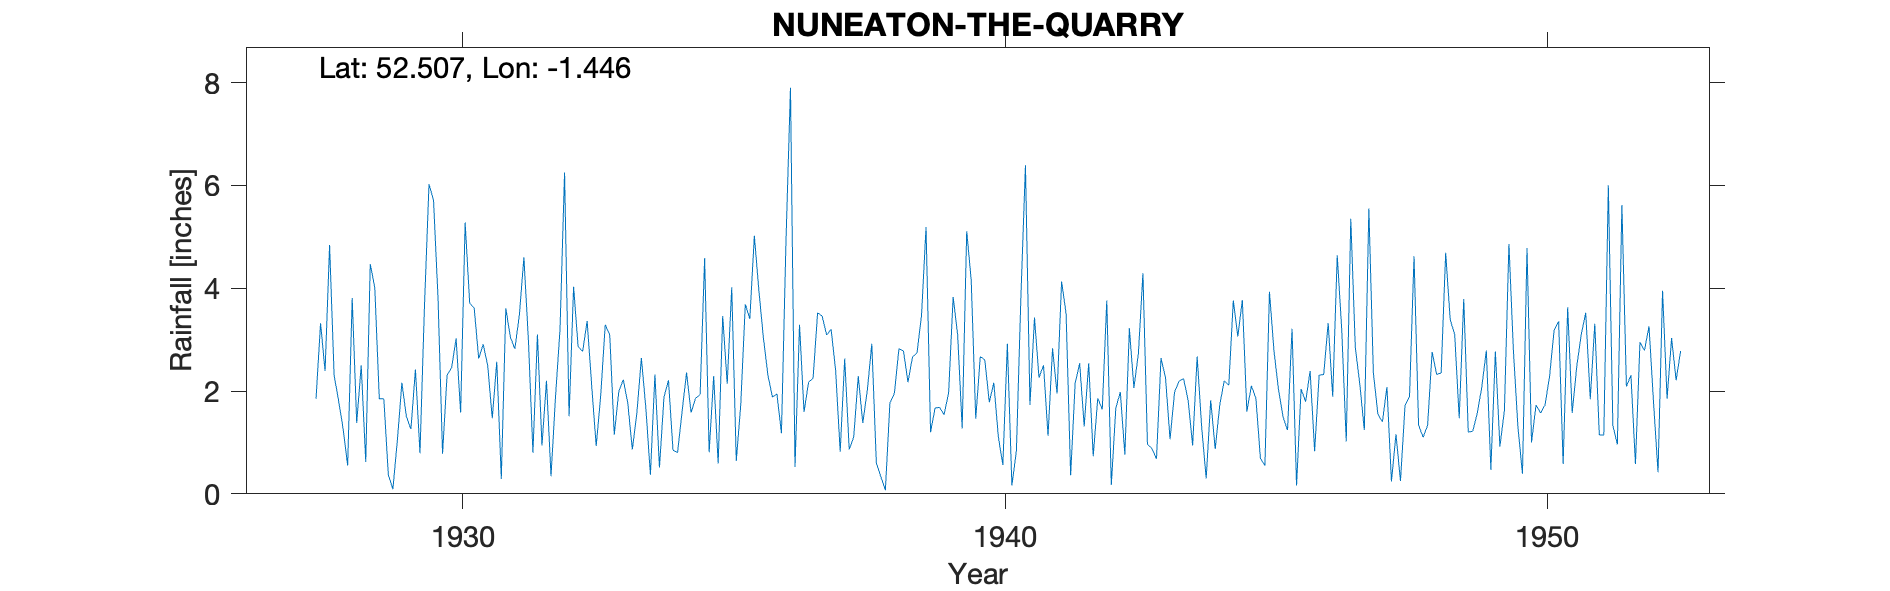

Source data for this figure (header and first rows):
THE QUARRY, NUNEATON, , , , , , , , , , , , , , , , , , , , , , , 
Grid ref, SP377901, Long, -1.446, Lat, 52.51, Elevation, 321, ft, , , , , , , , , , , , , , , 
Station no, 2482, , , , , , , , , , , , , , , , , , , , , , 
, 1920, 1921, 1922, 1923, 1924, 1925, 1926, 1927, 1928, 1929, 1930, 1931, 1932, 1933, 1934, 1935, 1936, 1937, 1938, 1939, 1940, 1941, 1942
January, , , , , , , , , 4.84, 1.85, 3.8, 1.47, 2.2, 1.91, 2.32, 0.81, 3.04, 3.52, 2.92, 5.19, 2.67, 3.43, 2.54
February, , , , , , , , , 2.3, 0.37, 0.78, 2.57, 0.34, 3.29, 0.51, 2.29, 2.31, 3.46, 0.6, 1.2, 2.61, 2.26, 0.73
March, , , , , , , , , 1.81, 0.09, 2.31, 0.29, 1.89, 3.09, 1.88, 0.59, 1.88, 3.09, 0.33, 1.67, 1.78, 2.5, 1.86
April, , , , , , , , , 1.26, 1.04, 2.45, 3.61, 3.21, 1.15, 2.21, 3.46, 1.94, 3.2, 0.07, 1.68, 2.16, 1.13, 1.64
May, , , , , , , , , 0.55, 2.16, 3.02, 3.05, 6.25, 1.99, 0.85, 2.14, 1.18, 2.39, 1.76, 1.54, 1.11, 2.83, 3.76
June, , , , , , , , , 3.81, 1.5, 1.58, 2.82, 1.51, 2.22, 0.8, 4.02, 4.91, 0.82, 1.96, 1.97, 0.56, 1.95, 0.17
July, , , , , , , , , 1.38, 1.26, 5.28, 3.48, 4.03, 1.76, 1.59, 0.64, 7.9, 2.63, 2.82, 3.83, 2.92, 4.13, 1.67
August, , , , , , , , , 2.5, 2.42, 3.71, 4.6, 2.86, 0.86, 2.36, 1.74, 0.52, 0.86, 2.78, 3.09, 0.16, 3.5, 1.98
September, , , , , , , , , 0.62, 0.79, 3.61, 2.99, 2.77, 1.57, 1.58, 3.69, 3.29, 1.11, 2.17, 1.27, 0.84, 0.36, 0.76
October, , , , , , , , 1.85, 4.47, 3.66, 2.63, 0.8, 3.36, 2.64, 1.86, 3.4, 1.59, 2.29, 2.66, 5.11, 3.85, 2.15, 3.22
November, , , , , , , , 3.32, 4.01, 6.02, 2.91, 3.1, 2.11, 1.66, 1.93, 5.02, 2.17, 1.38, 2.74, 4.15, 6.39, 2.54, 2.06
December, , , , , , , , 2.39, 1.85, 5.71, 2.49, 0.94, 0.93, 0.37, 4.58, 3.96, 2.25, 2.01, 3.47, 1.46, 1.73, 1.31, 2.73
Total, , , , , , , , , 29.4, 26.87, 34.57, 29.72, 31.46, 22.51, 22.47, 31.76, 32.98, 26.76, 24.28, 32.16, 26.78, 28.09, 23.12
1928 Aug not transcribed, added manually, , , , , , , , , , , , , , , , , , , , , , , 
